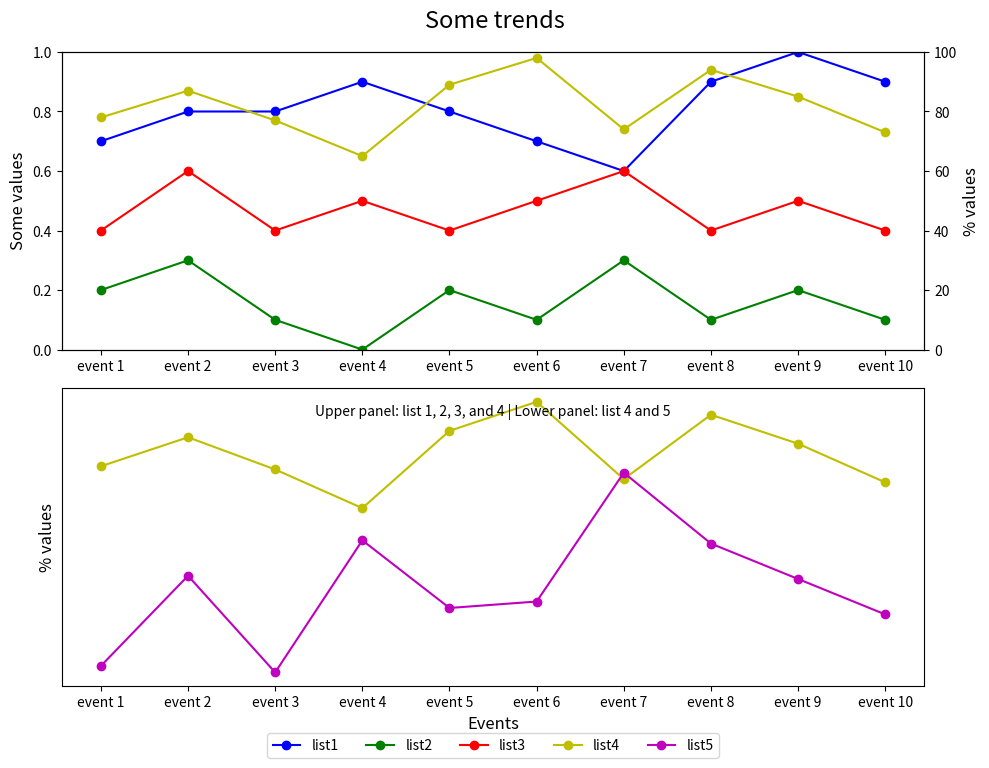

Recreate this plot in Python.

import matplotlib.pyplot as plt

event_index = ['event 1', 'event 2', 'event 3', 'event 4', 'event 5', 'event 6', 'event 7', 'event 8', 'event 9', 'event 10']
list1 = [0.7, 0.8, 0.8, 0.9, 0.8, 0.7, 0.6, 0.9, 1.0, 0.9]
list2 = [0.2, 0.3, 0.1, 0.0, 0.2, 0.1, 0.3, 0.1, 0.2, 0.1]
list3 = [0.4, 0.6, 0.4, 0.5, 0.4, 0.5, 0.6, 0.4, 0.5, 0.4]
list4 = [78, 87, 77, 65, 89, 98, 74, 94, 85, 73]
list5 = [16, 44, 14, 55, 34, 36, 76, 54, 43, 32]

fig = plt.figure(figsize=(10, 8))  # Adjust figure size for better layout
ax1 = fig.add_subplot(211)  # First subplot: list 1, 2, 3, and 4
ax2 = ax1.twinx()  # Twin y-axis for list 4

# Plotting the data
line1 = ax1.plot(event_index, list1, 'bo-', label='list1')
line2 = ax1.plot(event_index, list2, 'go-', label='list2')
line3 = ax1.plot(event_index, list3, 'ro-', label='list3')
line4 = ax2.plot(event_index, list4, 'yo-', label='list4')

# Setting limits and labels
ax1.set_ylim(0, 1)
ax1.set_ylabel('Some values', fontsize=12)
ax2.set_ylabel('% values', fontsize=12)
ax2.set_ylim(0, 100)

# Second subplot: list 4 and 5
ax3 = fig.add_subplot(212)
ax3.set_ylabel('% values', fontsize=12)
ax3.set_xlabel('Events', fontsize=12)

# Plotting the second subplot
ax3.plot(event_index, list4, 'yo-', label='list4')
line5 = ax3.plot(event_index, list5, 'mo-', label='list5')

# Legend settings
lines = line1 + line2 + line3 + line4 + line5
labels = [l.get_label() for l in lines]
ax3.legend(lines, labels, loc='center', bbox_to_anchor=(0.5, -0.2), ncol=5)

# Titles and subtitles
plt.suptitle('Some trends', y=0.95, fontsize=17)
plt.title('Upper panel: list 1, 2, 3, and 4 | Lower panel: list 4 and 5', fontsize=10, y=0.88)

# Removing y-axis ticks from the second subplot
ax3.yaxis.set_ticks([])

# Adjust layout
plt.tight_layout(rect=[0, 0, 1, 0.97])  # Adjust to avoid overlapping with title
plt.show()
